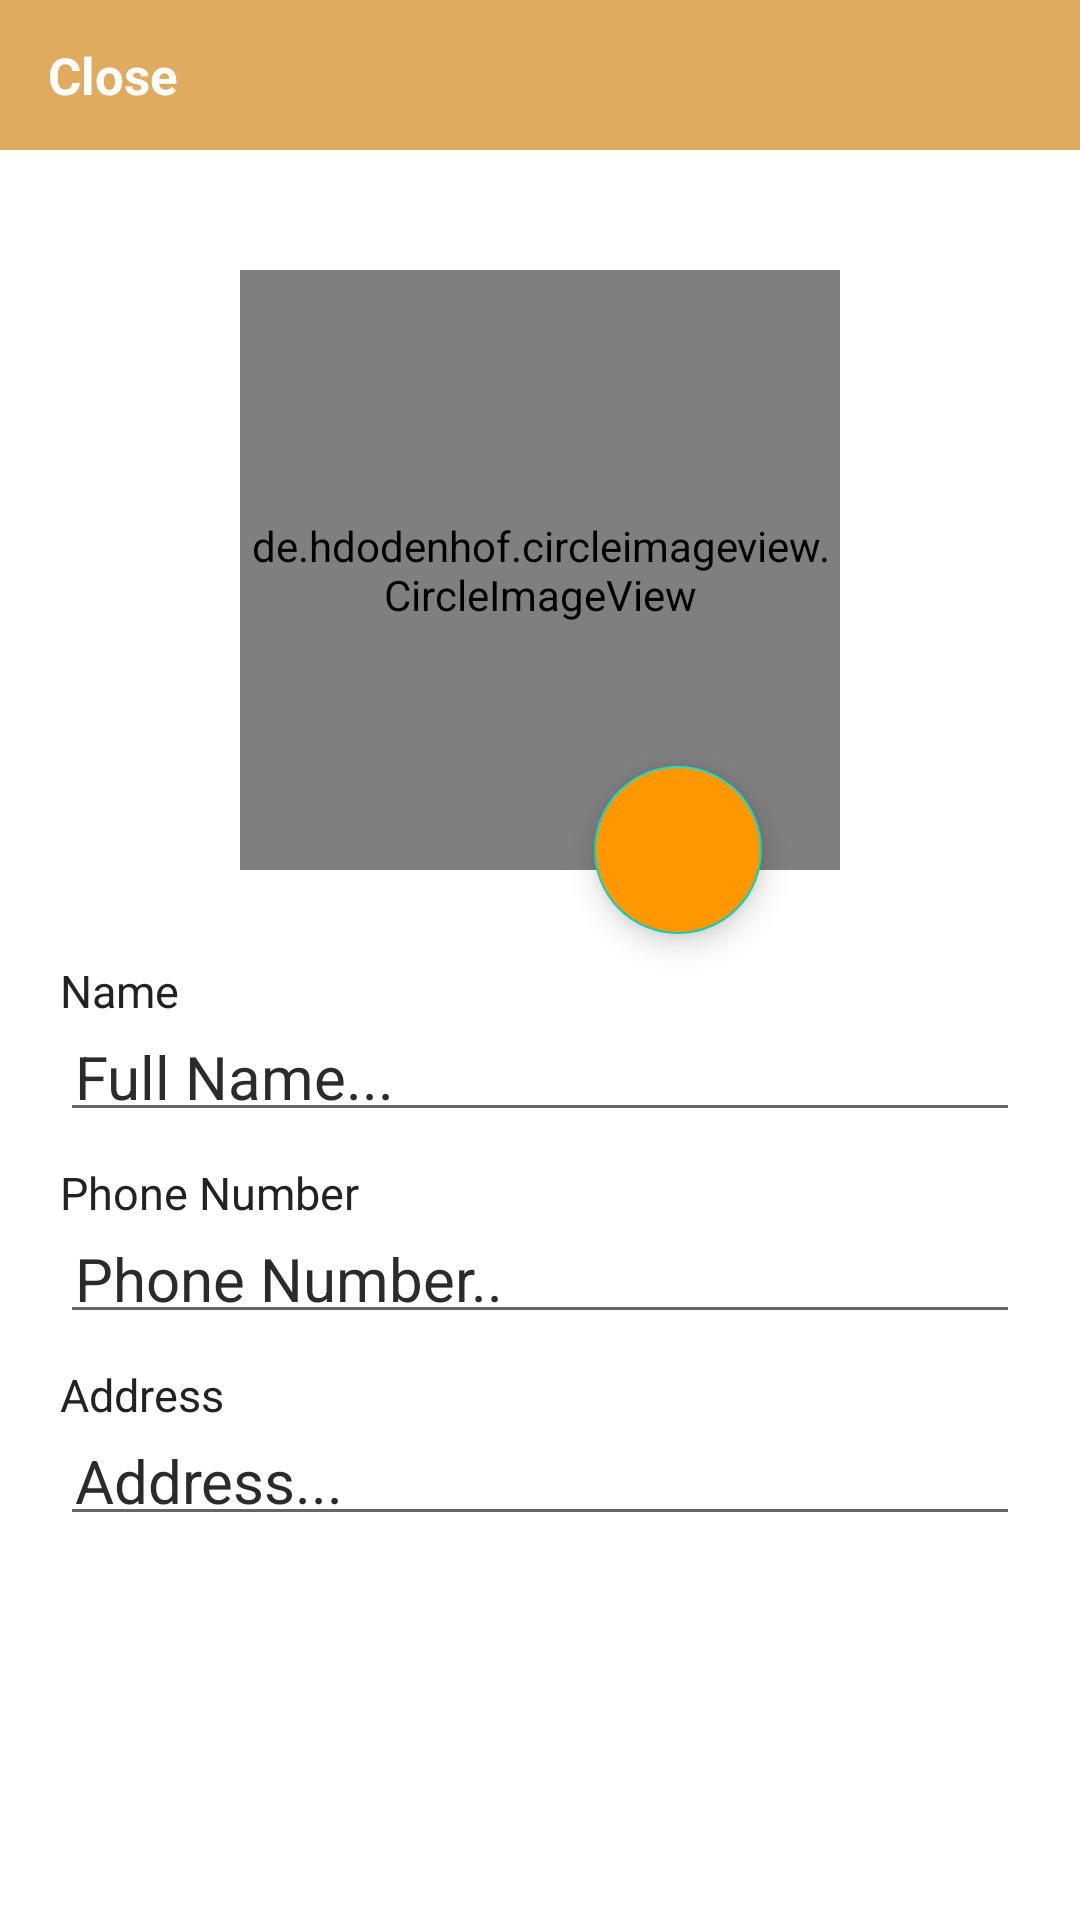

Here is an Android app screen rendered from its layout file. Give the layout XML and the strings, colors and styles it references.
<!-- AndroidManifest.xml: application theme Theme.Ecommerce -->
<!-- res/layout/activity_usersetting.xml -->
<?xml version="1.0" encoding="utf-8"?>
<RelativeLayout xmlns:android="http://schemas.android.com/apk/res/android"
    xmlns:app="http://schemas.android.com/apk/res-auto"
    xmlns:tools="http://schemas.android.com/tools"
    android:layout_width="match_parent"
    android:layout_height="match_parent"
    tools:context=".usersetting">
        <com.google.android.material.appbar.AppBarLayout
            android:id="@+id/upapp_bar_settings"
            android:layout_width="match_parent"
            android:layout_height="50dp"
            android:background="#DFAB5F">

            <androidx.appcompat.widget.Toolbar
                android:id="@+id/uptoolbar_settings"
                android:layout_width="match_parent"
                android:layout_height="wrap_content">

                <RelativeLayout
                    android:layout_width="match_parent"
                    android:layout_height="match_parent">

                    <TextView
                        android:id="@+id/upclose_settings_btn"
                        android:layout_width="wrap_content"
                        android:layout_height="wrap_content"
                        android:text="Close"
                        android:textColor="@android:color/white"
                        android:textSize="17sp"
                        android:textStyle="bold"
                        android:layout_alignParentStart="true"
                        />


                </RelativeLayout>

            </androidx.appcompat.widget.Toolbar>

        </com.google.android.material.appbar.AppBarLayout>
        <ScrollView
            android:layout_width="match_parent"
            android:layout_height="match_parent"
            android:layout_below="@+id/upapp_bar_settings">
            <RelativeLayout
                android:id="@+id/upprl"
                android:layout_width="match_parent"
                android:layout_height="wrap_content"
                android:orientation="vertical"
                android:layout_margin="20dp">

                <de.hdodenhof.circleimageview.CircleImageView
                    android:id="@+id/up_profile_image"
                    android:layout_width="200dp"
                    android:layout_height="200dp"
                    android:src="@drawable/pimg"
                    android:layout_marginTop="20dp"
                    android:layout_marginBottom="20dp"
                    android:layout_centerHorizontal="true"
                    app:civ_border_color="@color/black"
                    app:civ_border_width="2dp"
                    />

                <com.google.android.material.floatingactionbutton.FloatingActionButton
                    android:id="@+id/update_image_btn"
                    android:layout_width="wrap_content"
                    android:layout_height="wrap_content"
                    android:layout_below="@+id/up_profile_image"
                    android:layout_alignEnd="@+id/up_profile_image"
                    android:layout_marginTop="-55dp"
                    android:layout_marginEnd="26dp"
                    android:backgroundTint="#FF9800"
                    android:src="@drawable/ic_baseline_camera_alt_24" />

                <LinearLayout
                    android:layout_width="match_parent"
                    android:layout_height="wrap_content"
                    android:orientation="vertical"
                    android:layout_below="@+id/up_profile_image"
                    android:id="@+id/upllb">
                    <LinearLayout
                        android:layout_width="match_parent"
                        android:layout_height="wrap_content"
                        android:layout_marginTop="10dp"
                        android:orientation="vertical">

                        <TextView
                            android:layout_width="wrap_content"
                            android:layout_height="wrap_content"
                            android:text="Name"
                            android:textColor="#232222"
                            android:textSize="15dp" />
                        <EditText
                            android:id="@+id/up_full_name"
                            android:layout_width="match_parent"
                            android:layout_height="wrap_content"
                            android:hint="Full Name..."
                            android:padding="5dp"
                            android:textSize="20dp"
                            android:textColorHint="#2C2A2A"
                            android:textColor="#000"
                            />
                    </LinearLayout>

                    <LinearLayout
                        android:layout_width="match_parent"
                        android:layout_height="wrap_content"
                        android:layout_marginTop="10dp"
                        android:orientation="vertical">
                        <TextView
                            android:layout_width="wrap_content"
                            android:layout_height="wrap_content"
                            android:text="Phone Number"
                            android:textColor="#232222"
                            android:textSize="15dp" />

                        <EditText
                            android:id="@+id/up_phone"
                            android:layout_width="match_parent"
                            android:layout_height="wrap_content"
                            android:layout_below="@+id/up_full_name"
                            android:inputType="number"
                            android:padding="5dp"
                            android:textSize="20dp"
                            android:hint="Phone Number.."
                            android:textColor="#000"
                            android:textColorHint="#2C2A2A" />
                    </LinearLayout>
                    <LinearLayout
                        android:layout_width="match_parent"
                        android:layout_height="wrap_content"
                        android:layout_marginTop="10dp"
                        android:orientation="vertical">
                        <TextView
                            android:layout_width="wrap_content"
                            android:layout_height="wrap_content"
                            android:text="Address"
                            android:textColor="#232222"
                            android:textSize="15dp" />

                        <EditText
                            android:id="@+id/up_location"
                            android:layout_width="match_parent"
                            android:layout_height="wrap_content"
                            android:layout_below="@+id/up_phone"
                            android:hint="Address..."
                            android:padding="5dp"
                            android:textSize="20dp"
                            android:textColorHint="#2C2A2A"
                            android:textColor="#000"
                            />
                    </LinearLayout>
                </LinearLayout>

                <RelativeLayout
                    android:layout_below="@+id/upllb"
                    android:layout_width="match_parent"
                    android:layout_height="wrap_content"
                    android:gravity="center"
                    android:layout_margin="20dp">
                    <androidx.appcompat.widget.AppCompatButton
                        android:id="@+id/savebtn"
                        android:layout_width="wrap_content"
                        android:layout_height="wrap_content"
                        android:text="Update Profile"
                        android:padding="8dp"
                        android:textColor="@color/white"
                        android:background="@drawable/input_design"
                        android:backgroundTint="#FF9800"/>
                </RelativeLayout>

            </RelativeLayout>

        </ScrollView>
</RelativeLayout>
<!-- resources referenced by this layout -->
<resources>
  <!-- drawable pimg: png bitmap (drawable, 34392 bytes) -->
  <style name="Theme.Ecommerce" parent="Theme.MaterialComponents.DayNight.NoActionBar">
          
          <item name="colorPrimary">#FF9800</item>
          <item name="colorPrimaryVariant">#FFC107</item>
          <item name="colorOnPrimary">@color/white</item>
          
          <item name="colorSecondary">@color/teal_200</item>
          <item name="colorSecondaryVariant">@color/teal_700</item>
          <item name="colorOnSecondary">@color/black</item>
          
          <item name="android:statusBarColor" tools:targetApi="l">?attr/colorPrimaryVariant</item>
          
      </style>
  <!-- not gathered from this repository: default colours our renderer supplied (Android Studio template values) -->
  <color name="teal_200">#FF03DAC5</color>
  <color name="teal_700">#FF018786</color>
  <color name="black">#FF000000</color>
  <color name="white">#FFFFFFFF</color>
</resources>
